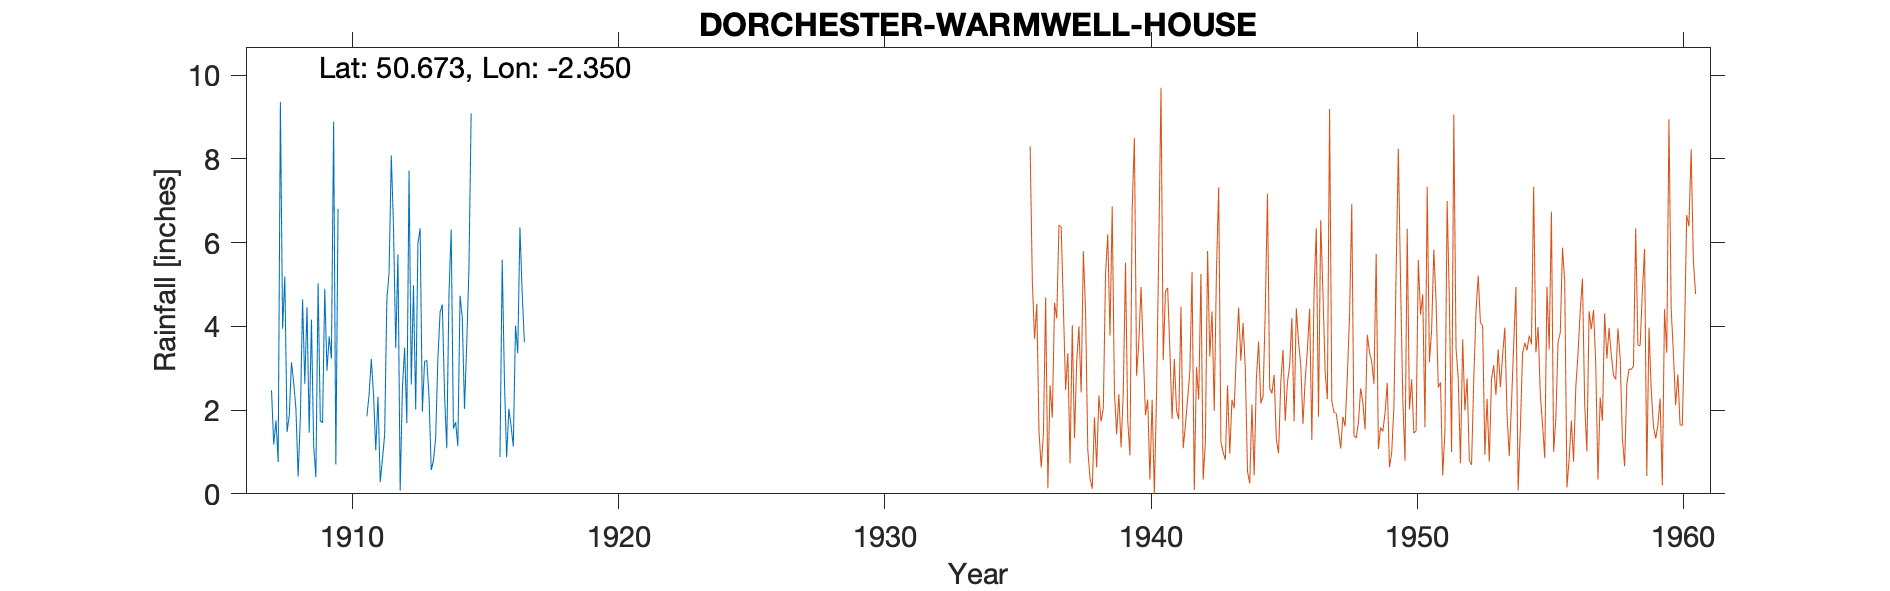

Values plotted in this chart, from the file beside it:
DORCHESTER-WARMWELL-HOUSE, , , , , , , , , , , , , , , , , , , , 
Grid ref, SY753859, Long, -2.35, Lat, 50.67, Elevation, 155, ft, , , , , , , , , , , , 
Station no, 1567/5, , , , , , , , , , , , , , , , , , , 
, 1900, 1901, 1902, 1903, 1904, 1905, 1906, 1907, 1908, 1909, 1910, 1911, 1912, 1913, 1914, 1915, 1916, 1917, 1918, 1919
January, , , , , , , , , 1.48, 1.16, , 1.85, 6.37, 6.34, 1.09, , 0.88, , , 
February, , , , , , , , , 1.86, 0.4, , 2.38, 3.48, 1.96, 4.76, , 5.59, , , 
March, , , , , , , , , 3.14, 5.03, , 3.22, 5.72, 3.16, 6.31, , 2.71, , , 
April, , , , , , , , , 2.65, 1.74, , 2.35, 0.08, 3.19, 1.56, , 0.87, , , 
May, , , , , , , , , 2.04, 1.7, , 1.04, 2.5, 2.34, 1.71, , 2.03, , , 
June, , , , , , , , 2.47, 0.41, 4.9, , 2.32, 3.49, 0.57, 1.14, , 1.62, , , 
July, , , , , , , , 1.18, 1.81, 2.94, , 0.28, 1.69, 0.79, 4.73, , 1.13, , , 
August, , , , , , , , 1.75, 4.64, 3.76, , 0.82, 7.72, 1.34, 4.21, , 4.02, , , 
September, , , , , , , , 0.76, 2.63, 3.23, , 1.4, 2.61, 3.22, 2.03, , 3.36, , , 
October, , , , , , , , 9.36, 4.46, 8.89, , 4.65, 4.98, 4.34, 3.57, , 6.36, , , 
November, , , , , , , , 3.94, 1.46, 0.7, , 5.28, 2.01, 4.52, 5.38, , 4.8, , , 
December, , , , , , , , 5.19, 4.16, 6.81, , 8.08, 5.97, 2.38, 9.09, , 3.62, , , 
Total, , , , , , , , , 30.74, 41.26, , 33.67, 46.62, 34.15, 45.58, , 36.99, , , 
Annual values rejected from survey 1928, , , , , , , , , , , , , , , , , , , , 
1917 Aug 21 Inspection Copper Howard sun…, , , , , , , , , , , , , , , , , , , , 
